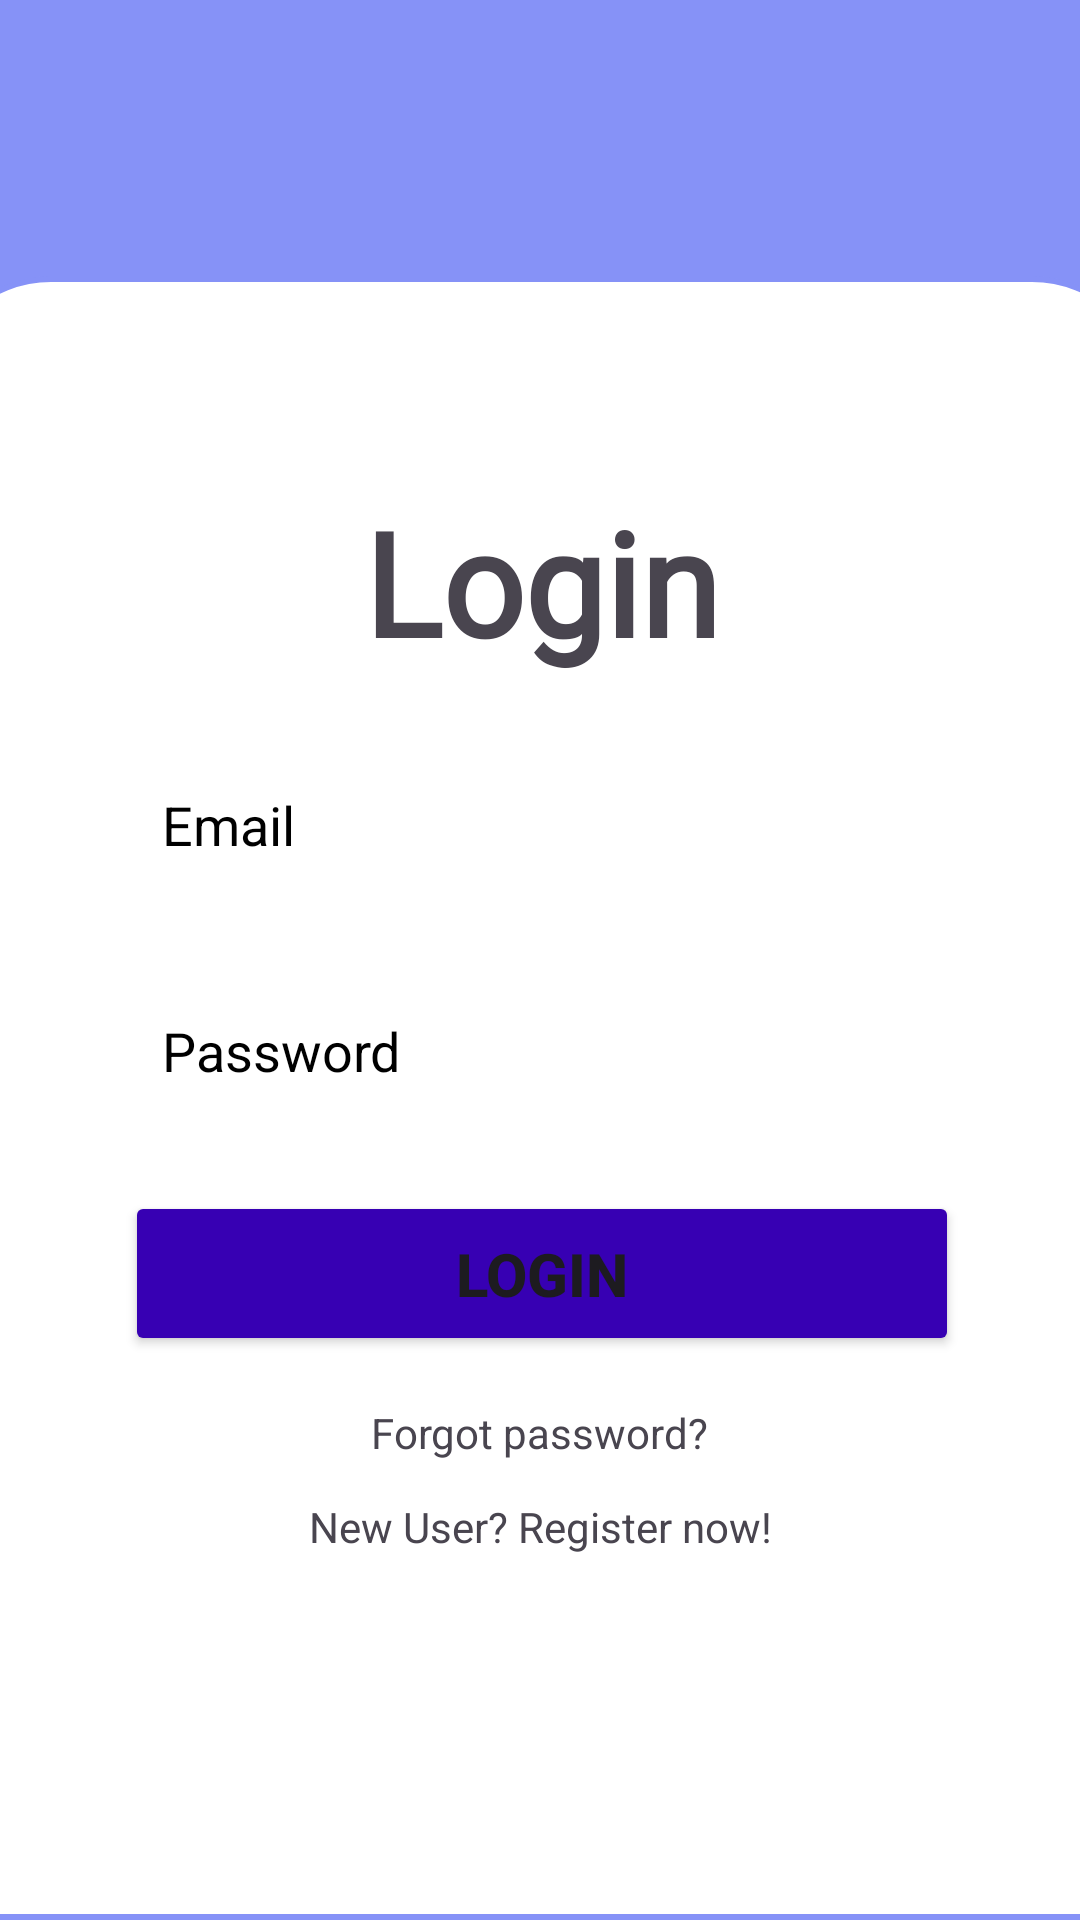

Android layout source for this screen:
<!-- AndroidManifest.xml: application theme Theme.BeaconSafe -->
<!-- res/layout/activity_login.xml -->
<?xml version="1.0" encoding="utf-8"?>
<androidx.constraintlayout.widget.ConstraintLayout xmlns:android="http://schemas.android.com/apk/res/android"
    xmlns:app="http://schemas.android.com/apk/res-auto"
    xmlns:tools="http://schemas.android.com/tools"
    android:layout_width="match_parent"
    android:layout_height="match_parent"
    android:background="@color/lavender"
    tools:context=".LoginActivity">

    <androidx.constraintlayout.widget.ConstraintLayout
        android:layout_width="409dp"
        android:layout_height="548dp"
        android:background="@drawable/dialogbkg"
        app:layout_constraintBottom_toBottomOf="parent"
        app:layout_constraintEnd_toEndOf="parent"
        app:layout_constraintStart_toStartOf="parent"
        app:layout_constraintTop_toTopOf="parent"
        app:layout_constraintVertical_bias="1.0">

        <TextView
            android:id="@+id/login"
            android:layout_width="wrap_content"
            android:layout_height="wrap_content"
            android:fontFamily="@font/lalezar"
            android:text="Login"
            android:textSize="48sp"
            android:textStyle="bold"
            app:layout_constraintBottom_toBottomOf="parent"
            app:layout_constraintEnd_toEndOf="parent"
            app:layout_constraintStart_toStartOf="parent"
            app:layout_constraintTop_toTopOf="parent"
            app:layout_constraintVertical_bias="0.129" />

        <EditText
            android:id="@+id/loginEmail"
            android:layout_width="283dp"
            android:layout_height="53dp"
            android:layout_margin="20dp"
            android:background="@drawable/border"
            android:backgroundTint="#DAEEFF"
            android:hint="Email"
            android:inputType="textEmailAddress"
            android:padding="15dp"
            android:textColor="@color/black"
            android:textColorHint="@color/black"
            app:layout_constraintBottom_toBottomOf="parent"
            app:layout_constraintEnd_toEndOf="parent"
            app:layout_constraintStart_toStartOf="parent"
            app:layout_constraintTop_toBottomOf="@+id/login"
            app:layout_constraintVertical_bias="0.01" />

        <EditText
            android:id="@+id/loginPassword"
            android:layout_width="283dp"
            android:layout_height="53dp"
            android:layout_margin="20dp"
            android:background="@drawable/border"
            android:backgroundTint="#DAEEFF"
            android:hint="Password"
            android:inputType="textPassword"
            android:padding="15dp"
            android:textColor="@color/black"
            android:textColorHint="@color/black"
            app:layout_constraintBottom_toBottomOf="parent"
            app:layout_constraintEnd_toEndOf="parent"
            app:layout_constraintStart_toStartOf="parent"
            app:layout_constraintTop_toBottomOf="@+id/loginEmail"
            app:layout_constraintVertical_bias="0.01" />

        <Button
            android:id="@+id/loginBtn"
            android:layout_width="278dp"
            android:layout_height="55dp"
            android:backgroundTint="@color/purple_700"
            android:text="Login"
            android:textSize="20sp"
            android:textStyle="bold"
            app:layout_constraintBottom_toBottomOf="parent"
            app:layout_constraintEnd_toEndOf="parent"
            app:layout_constraintStart_toStartOf="parent"
            app:layout_constraintTop_toBottomOf="@+id/loginPassword"
            app:layout_constraintVertical_bias="0.1" />

        <TextView
            android:id="@+id/forgotPassword"
            android:layout_width="wrap_content"
            android:layout_height="wrap_content"
            android:text="Forgot password?"
            app:layout_constraintBottom_toBottomOf="parent"
            app:layout_constraintEnd_toEndOf="parent"
            app:layout_constraintHorizontal_bias="0.498"
            app:layout_constraintStart_toStartOf="parent"
            app:layout_constraintTop_toBottomOf="@+id/loginBtn"
            app:layout_constraintVertical_bias="0.1" />

        <TextView
            android:id="@+id/registerLink"
            android:layout_width="wrap_content"
            android:layout_height="wrap_content"
            android:text="New User? Register now!"
            app:layout_constraintBottom_toBottomOf="parent"
            app:layout_constraintEnd_toEndOf="parent"
            app:layout_constraintHorizontal_bias="0.498"
            app:layout_constraintStart_toStartOf="parent"
            app:layout_constraintTop_toBottomOf="@+id/forgotPassword"
            app:layout_constraintVertical_bias="0.1" />

    </androidx.constraintlayout.widget.ConstraintLayout>


</androidx.constraintlayout.widget.ConstraintLayout>
<!-- resources referenced by this layout -->
<resources>
  <color name="black">#FF000000</color>
  <color name="lavender">#8692f7</color>
  <color name="purple_700">#FF3700B3</color>
  <!-- drawable dialogbkg (drawable) -->
  <?xml version="1.0" encoding="utf-8"?>
  <shape xmlns:android="http://schemas.android.com/apk/res/android">
  
  
      <solid
          android:color="@color/white"/>
      <corners
          android:topLeftRadius="40dp"
          android:topRightRadius="40dp"/>
  
      <padding
          android:left="10dp"
          android:right="10dp"
          android:bottom="10dp"
          android:top="10dp"/>
  
      <stroke
          android:width="2dp"
          android:color="@color/lavender"/>
  </shape>
  <style name="Theme.BeaconSafe" parent="Theme.Material3.DayNight.NoActionBar">
          
          
      <item name="colorPrimary">@color/lavender</item>
          <item name="colorPrimaryVariant">@color/lavender</item>
          <item name="colorOnPrimary">@color/white</item>
          <item name="colorSecondary">@color/teal_200</item>
          <item name="colorSecondaryVariant">@color/teal_700</item>
          <item name="colorOnSecondary">@color/black</item>
          <item name="android:statusBarColor">?attr/colorPrimaryVariant</item>
  
      </style>
  <color name="white">#FFFFFFFF</color>
  <color name="teal_200">#FF03DAC5</color>
  <color name="teal_700">#FF018786</color>
</resources>
